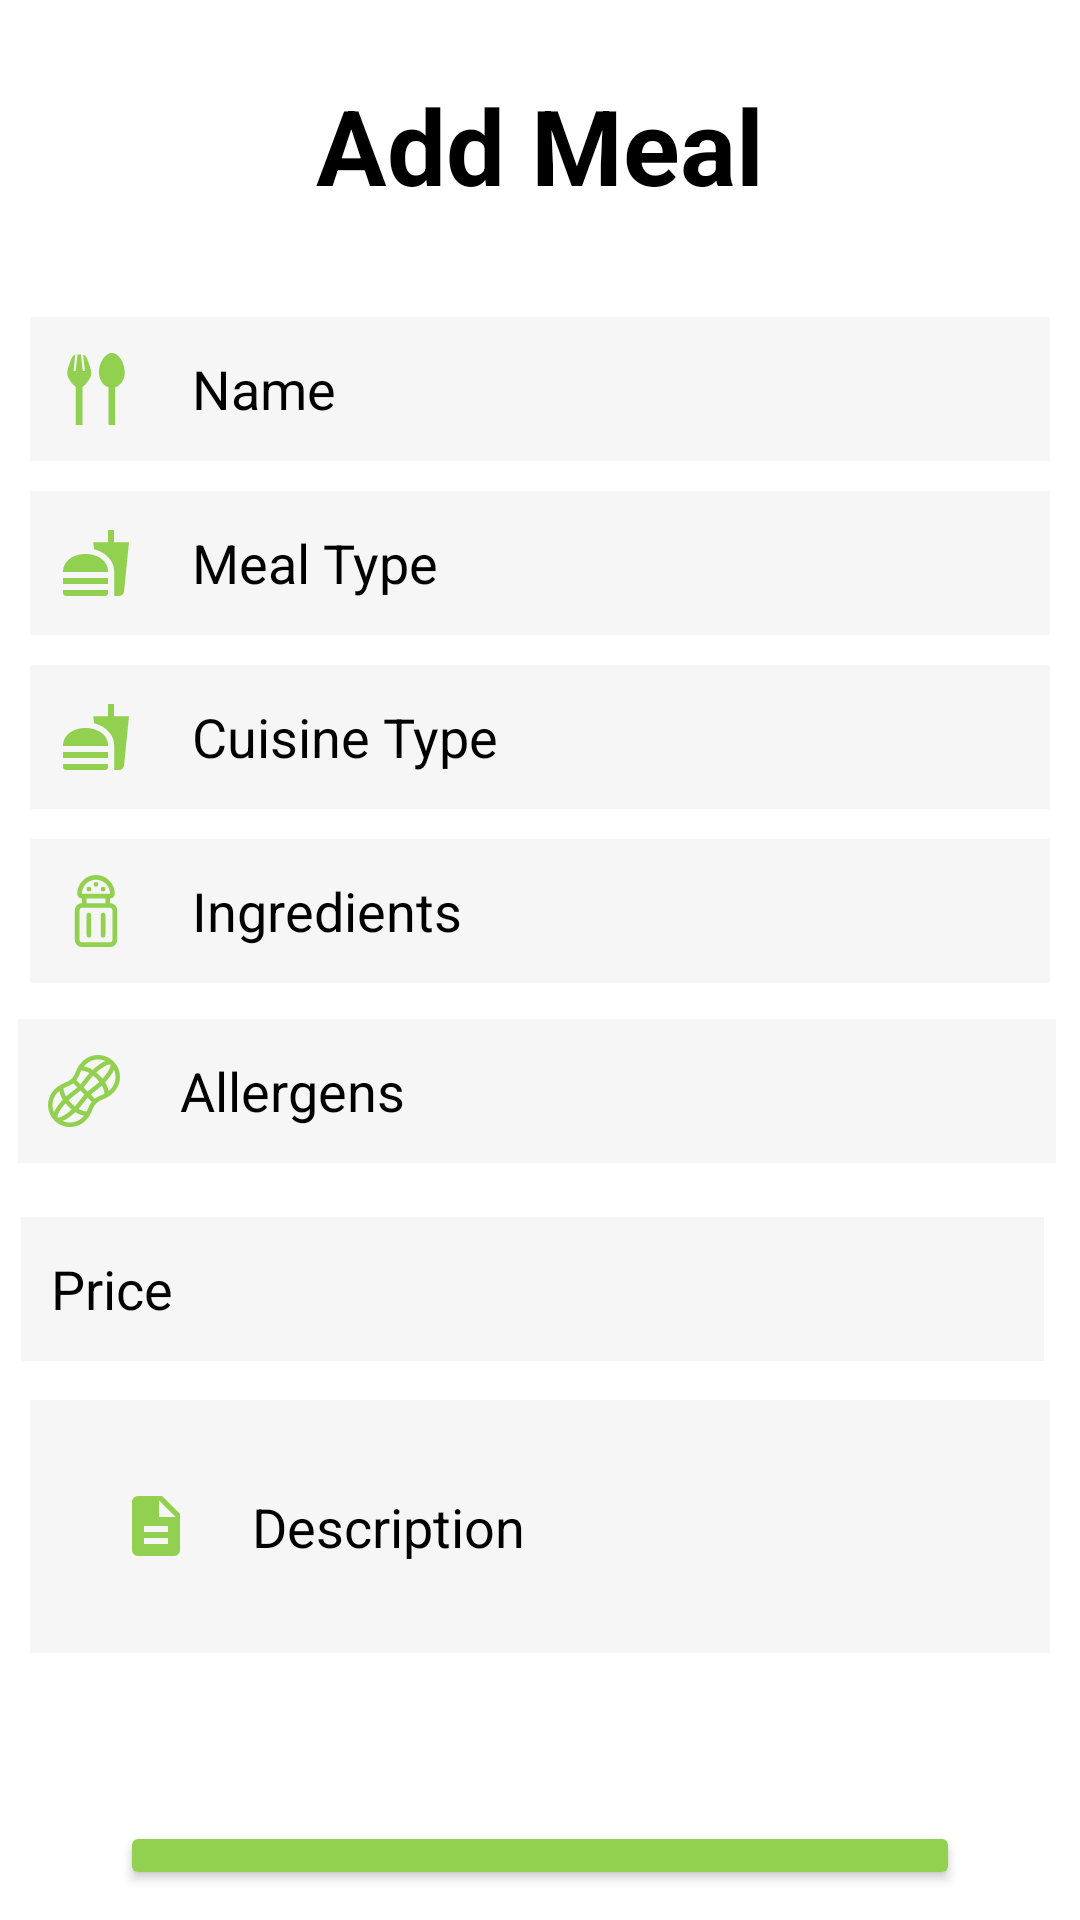

Reconstruct the res/layout file that produces this screen, plus the resources it refers to.
<!-- AndroidManifest.xml: application theme Theme.SEG2105_Group20_Project -->
<!-- res/layout/activity_add_meal.xml -->
<?xml version="1.0" encoding="utf-8"?>
<RelativeLayout xmlns:android="http://schemas.android.com/apk/res/android"
    xmlns:app="http://schemas.android.com/apk/res-auto"
    xmlns:tools="http://schemas.android.com/tools"
    android:layout_width="match_parent"
    android:layout_height="match_parent"
    android:background="@android:color/white"
    tools:context=".AddMeal">


    <EditText
        android:id="@+id/allergensInput"
        android:layout_width="397dp"
        android:layout_height="wrap_content"
        android:layout_below="@+id/ingredientsInput"
        android:layout_alignParentStart="true"
        android:layout_alignParentEnd="true"
        android:layout_marginStart="6dp"
        android:layout_marginTop="2dp"
        android:layout_marginEnd="8dp"
        android:layout_marginBottom="10dp"
        android:background="#30cccccc"
        android:drawableStart="@drawable/peanuts"
        android:drawableTint="@color/green"
        android:drawablePadding="20dp"
        android:hint="@string/allergens"
        android:importantForAutofill="no"
        android:inputType="text"
        android:minHeight="48dp"
        android:padding="10dp"
        android:textColor="@color/black"
        android:textColorHint="@color/black"
        tools:ignore="TextContrastCheck,TextContrastCheck,TextContrastCheck" />

    <TextView
        android:id="@+id/AddMenuTitleText"
        android:layout_width="match_parent"
        android:layout_height="wrap_content"
        android:layout_marginStart="25dp"
        android:layout_marginTop="25dp"
        android:layout_marginEnd="25dp"
        android:layout_marginBottom="25dp"
        android:gravity="center"
        android:text="@string/add_meal"
        android:textColor="@color/black"
        android:textSize="35sp"
        android:textStyle="bold" />

    <EditText
        android:id="@+id/mealNameInput"
        android:layout_width="match_parent"
        android:layout_height="wrap_content"
        android:layout_below="@+id/AddMenuTitleText"
        android:layout_marginStart="10dp"
        android:layout_marginTop="9dp"
        android:layout_marginEnd="10dp"
        android:layout_marginBottom="10dp"
        android:background="#30cccccc"
        android:drawableStart="@drawable/fork_and_spoon"
        android:drawableTint="@color/green"
        android:drawablePadding="20dp"
        android:hint="@string/name"
        android:importantForAutofill="no"
        android:inputType="text"
        android:minHeight="48dp"
        android:padding="10dp"
        android:textColor="@color/black"
        android:textColorHint="@color/black"
        tools:ignore="TextContrastCheck,TextContrastCheck,TextContrastCheck" />

    <EditText
        android:id="@+id/mealTypeInput"
        android:layout_width="match_parent"
        android:layout_height="wrap_content"
        android:layout_below="@+id/mealNameInput"
        android:layout_marginStart="10dp"
        android:layout_marginTop="0dp"
        android:layout_marginEnd="10dp"
        android:layout_marginBottom="10dp"
        android:background="#30cccccc"
        android:drawableStart="@drawable/ic_baseline_fastfood_24"
        android:drawableTint="@color/green"
        android:drawablePadding="20dp"
        android:hint="@string/meal_type"
        android:importantForAutofill="no"
        android:inputType="text"
        android:minHeight="48dp"
        android:padding="10dp"
        android:textColor="@color/black"
        android:textColorHint="@color/black"
        tools:ignore="TextContrastCheck,TextContrastCheck,TextContrastCheck" />

    <EditText
        android:id="@+id/cuisineTypeInput"
        android:layout_width="match_parent"
        android:layout_height="wrap_content"
        android:layout_below="@id/mealTypeInput"
        android:layout_marginStart="10dp"
        android:layout_marginTop="0dp"
        android:layout_marginEnd="10dp"
        android:layout_marginBottom="10dp"
        android:background="#30cccccc"
        android:drawableStart="@drawable/ic_baseline_fastfood_24"
        android:drawableTint="@color/green"
        android:drawablePadding="20dp"
        android:hint="@string/cuisine_type"
        android:importantForAutofill="no"
        android:inputType="text"
        android:minHeight="48dp"
        android:padding="10dp"
        android:textColor="@color/black"
        android:textColorHint="@color/black"
        tools:ignore="TextContrastCheck,TextContrastCheck,TextContrastCheck" />

    <EditText
        android:id="@+id/ingredientsInput"
        android:layout_width="match_parent"
        android:layout_height="wrap_content"
        android:layout_below="@id/cuisineTypeInput"
        android:layout_marginStart="10dp"
        android:layout_marginTop="0dp"
        android:layout_marginEnd="10dp"
        android:layout_marginBottom="10dp"
        android:background="#30cccccc"
        android:drawableStart="@drawable/salt3"
        android:drawableTint="@color/green"
        android:drawablePadding="20dp"
        android:hint="@string/ingredients"
        android:importantForAutofill="no"
        android:inputType="text"
        android:minHeight="48dp"
        android:padding="10dp"
        android:textColor="@color/black"
        android:textColorHint="@color/black"
        tools:ignore="TextContrastCheck,TextContrastCheck,TextContrastCheck" />


    <EditText
        android:id="@+id/mealPriceInput"
        android:layout_width="match_parent"
        android:layout_height="wrap_content"
        android:layout_below="@+id/allergensInput"
        android:layout_alignParentStart="true"
        android:layout_alignParentEnd="true"
        android:layout_marginStart="7dp"
        android:layout_marginTop="8dp"
        android:layout_marginEnd="12dp"
        android:layout_marginBottom="10dp"
        android:background="#30cccccc"
        android:drawableStart="@drawable/ic_baseline_attach_money_24"
        android:drawableTint="@color/green"
        android:drawablePadding="20dp"
        android:hint="@string/price"
        android:importantForAutofill="no"
        android:inputType="numberDecimal"
        android:minHeight="48dp"
        android:padding="10dp"
        android:textColor="@color/black"
        android:textColorHint="@color/black"
        tools:ignore="TextContrastCheck,TextContrastCheck,TextContrastCheck" />

    <EditText
        android:id="@+id/mealDescriptionInput"
        android:layout_width="match_parent"
        android:layout_height="wrap_content"
        android:layout_below="@+id/mealPriceInput"
        android:layout_marginStart="10dp"
        android:layout_marginTop="3dp"
        android:layout_marginEnd="10dp"
        android:layout_marginBottom="10dp"
        android:background="#30cccccc"
        android:drawableStart="@drawable/ic_baseline_description_24"
        android:drawableTint="@color/green"
        android:drawablePadding="20dp"
        android:hint="@string/description"
        android:importantForAutofill="no"
        android:inputType="text"
        android:padding="30dp"
        android:textColor="@color/black"
        android:textColorHint="@color/black"
        tools:ignore="TextContrastCheck,TextContrastCheck,TextContrastCheck" />

    <Button
        android:id="@+id/addToMenuBtn"
        android:layout_width="match_parent"
        android:layout_height="wrap_content"
        android:layout_below="@+id/mealDescriptionInput"
        android:layout_marginStart="40dp"
        android:layout_marginTop="46dp"
        android:layout_marginEnd="40dp"
        android:layout_marginBottom="10dp"
        android:backgroundTint="@color/green"
        android:text="@string/add"
        android:textSize="25sp"
        tools:ignore="DuplicateSpeakableTextCheck" />

    <Button
        android:id="@+id/menuBackBtn"
        android:layout_width="92dp"
        android:layout_height="48dp"
        android:backgroundTint="@color/black"
        android:layout_marginStart="10dp"
        android:layout_marginTop="680dp"
        android:layout_marginEnd="320dp"
        android:layout_marginBottom="10dp"
        android:text="@string/back"
        tools:ignore="TouchTargetSizeCheck" />

</RelativeLayout>
<!-- resources referenced by this layout -->
<resources>
  <color name="black">#FF000000</color>
  <color name="green">#92D050</color>
  <!-- drawable fork_and_spoon (drawable) -->
  <vector android:height="24dp" android:viewportHeight="556.92"
      android:viewportWidth="556.92" android:width="24dp" xmlns:android="http://schemas.android.com/apk/res/android">
      <path android:fillColor="#FF000000" android:pathData="M76.29,76.09c-7.95,22.11 -16.87,44.34 -19.66,67.85c-2.62,22.09 2.52,38.15 13.33,57.08c10.84,18.97 29.86,46.78 52.67,59.54V556.92h51.49V260.86c23.07,-12.61 42.31,-40.72 53.24,-59.84c10.82,-18.92 15.95,-34.99 13.33,-57.08c-2.79,-23.51 -11.71,-45.73 -19.66,-67.85c-6.26,-17.41 -18.73,-60.67 -41.77,-63.35l13.73,127.08h-17.16L162.11,12.24h-13.44h-13.45l-13.73,127.59h-17.16l13.73,-127.08C95.02,15.43 82.55,58.69 76.29,76.09z"/>
      <path android:fillColor="#FF000000" android:pathData="M426.58,556.92V265.3c42.81,-13.63 74.39,-60.79 74.39,-116.89C500.97,81.66 456.26,0 401.12,0s-99.85,81.66 -99.85,148.41c0,55.85 31.3,102.83 73.82,116.69V556.92H426.58z"/>
  </vector>
  <!-- drawable ic_baseline_description_24 (drawable-v24) -->
  <vector android:height="24dp" android:tint="#FFFFFF"
      android:viewportHeight="24" android:viewportWidth="24"
      android:width="24dp" xmlns:android="http://schemas.android.com/apk/res/android">
      <path android:fillColor="@android:color/white" android:pathData="M14,2L6,2c-1.1,0 -1.99,0.9 -1.99,2L4,20c0,1.1 0.89,2 1.99,2L18,22c1.1,0 2,-0.9 2,-2L20,8l-6,-6zM16,18L8,18v-2h8v2zM16,14L8,14v-2h8v2zM13,9L13,3.5L18.5,9L13,9z"/>
  </vector>
  <!-- drawable ic_baseline_fastfood_24 (drawable) -->
  <vector android:height="24dp" android:tint="#000000"
      android:viewportHeight="24" android:viewportWidth="24"
      android:width="24dp" xmlns:android="http://schemas.android.com/apk/res/android">
      <path android:fillColor="@android:color/white" android:pathData="M18.06,22.99h1.66c0.84,0 1.53,-0.64 1.63,-1.46L23,5.05h-5L18,1h-1.97v4.05h-4.97l0.3,2.34c1.71,0.47 3.31,1.32 4.27,2.26 1.44,1.42 2.43,2.89 2.43,5.29v8.05zM1,21.99L1,21h15.03v0.99c0,0.55 -0.45,1 -1.01,1L2.01,22.99c-0.56,0 -1.01,-0.45 -1.01,-1zM16.03,14.99c0,-8 -15.03,-8 -15.03,0h15.03zM1.02,17h15v2h-15z"/>
  </vector>
  <string name="add">Add</string>
  <string name="add_meal">Add Meal</string>
  <string name="allergens">Allergens</string>
  <string name="back">Back</string>
  <string name="cuisine_type">Cuisine Type</string>
  <string name="description">Description</string>
  <string name="ingredients">Ingredients</string>
  <string name="meal_type">Meal Type</string>
  <string name="name">Name</string>
  <string name="price">Price</string>
  <style name="Theme.SEG2105_Group20_Project" parent="Theme.MaterialComponents.DayNight.DarkActionBar">
          
          <item name="colorPrimary">@color/purple_500</item>
          <item name="colorPrimaryVariant">@color/purple_700</item>
          <item name="colorOnPrimary">@color/white</item>
          
          <item name="colorSecondary">@color/teal_200</item>
          <item name="colorSecondaryVariant">@color/teal_700</item>
          <item name="colorOnSecondary">@color/black</item>
          
          <item name="android:statusBarColor">?attr/colorPrimaryVariant</item>
          
      </style>
  <color name="purple_500">#FF6200EE</color>
  <color name="purple_700">#FF3700B3</color>
  <color name="white">#FFFFFFFF</color>
  <color name="teal_200">#FF03DAC5</color>
  <color name="teal_700">#FF018786</color>
</resources>
